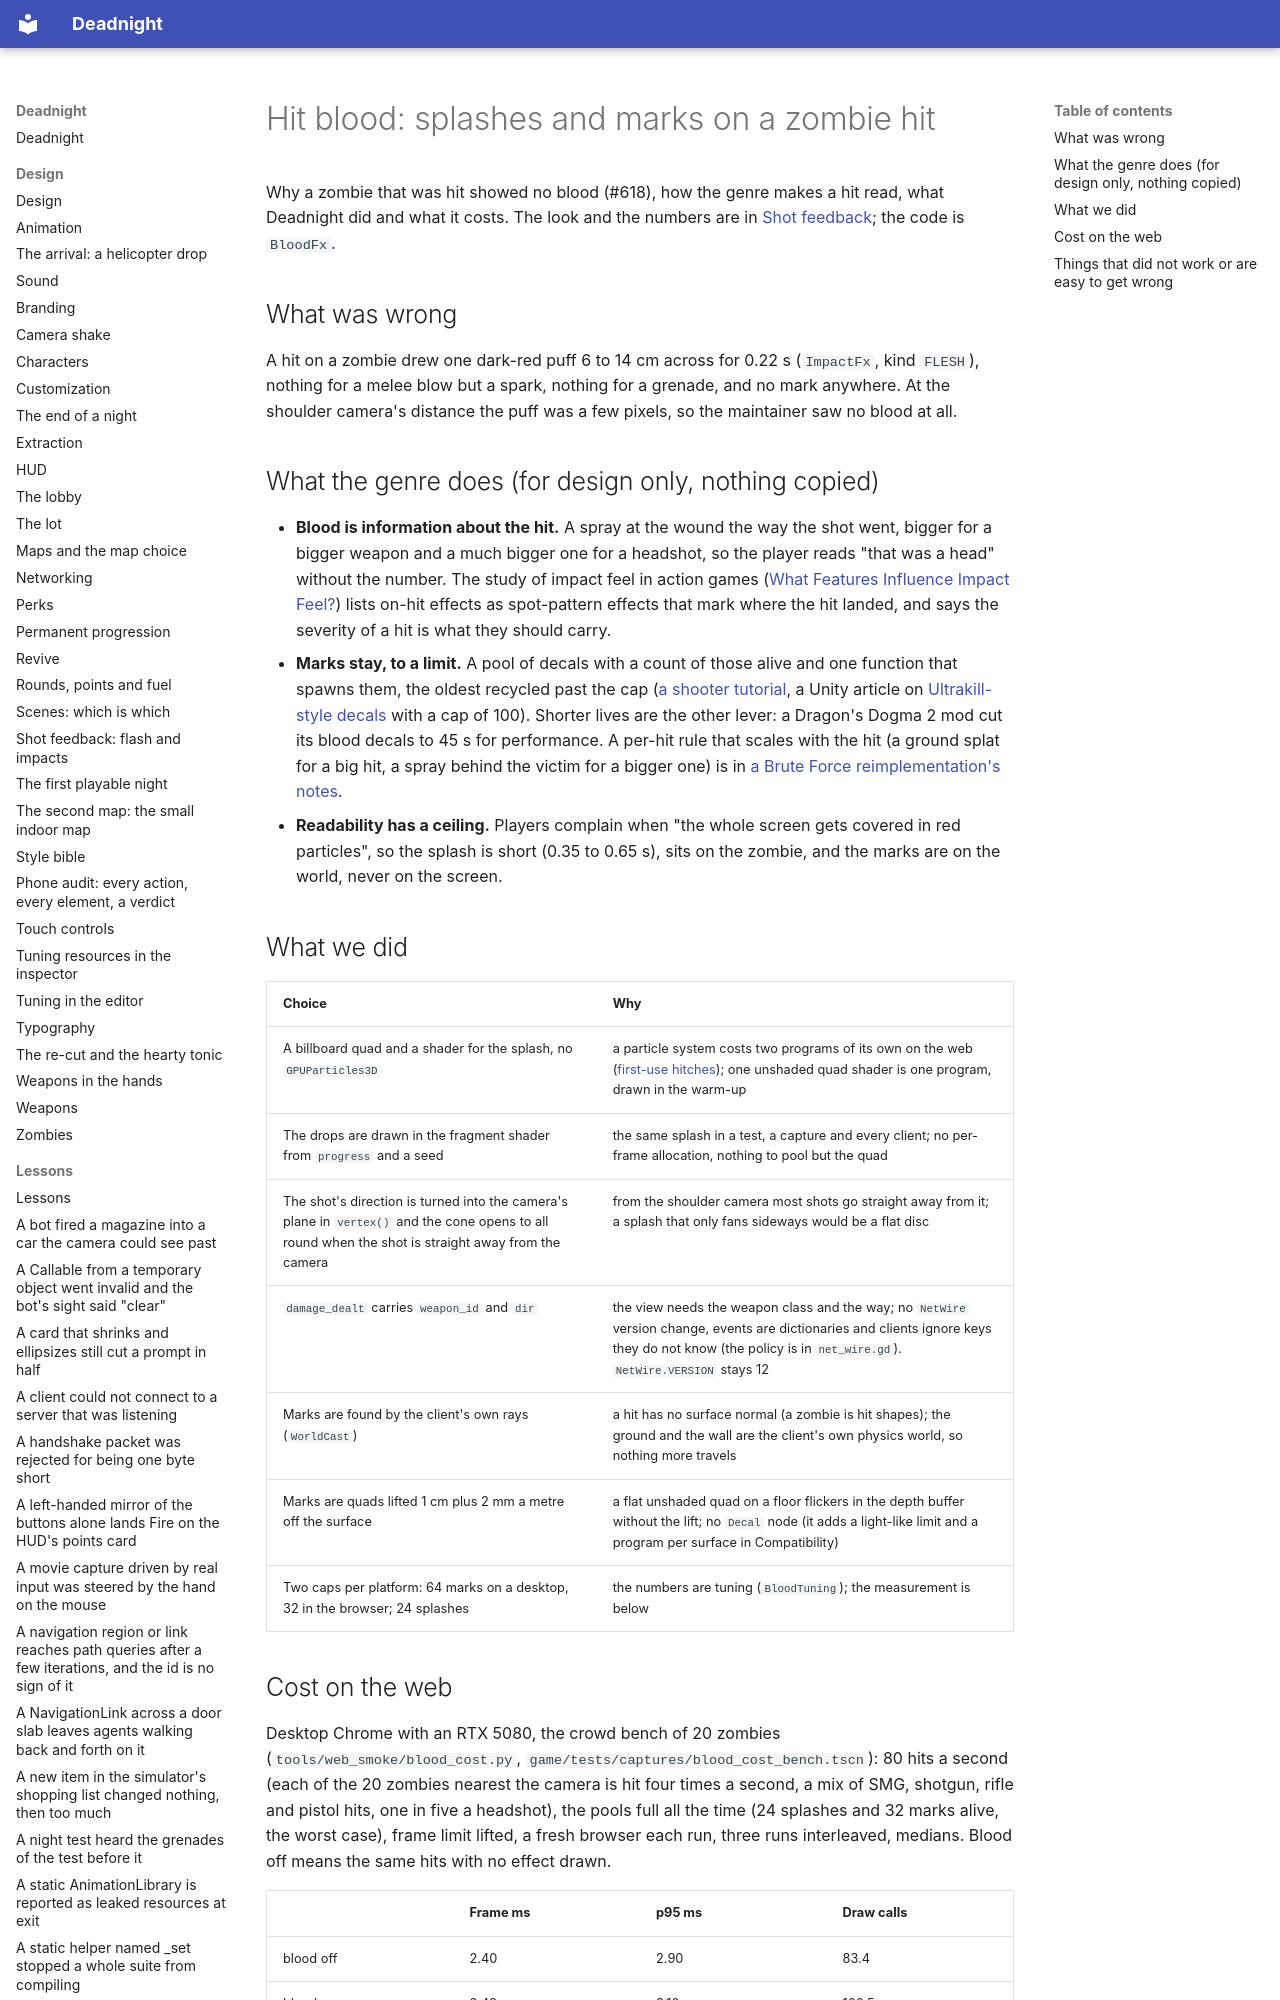

repository: Ryubara/deadnight · page: research/hit-blood/index.html · generator: mkdocs

# Hit blood: splashes and marks on a zombie hit

Why a zombie that was hit showed no blood (#618), how the genre makes a hit read, what Deadnight did and what it costs.
The look and the numbers are in [Shot feedback](../design/shot-feedback.md#blood); the code is `BloodFx`.

## What was wrong

A hit on a zombie drew one dark-red puff 6 to 14 cm across for 0.22 s (`ImpactFx`, kind `FLESH`), nothing for a melee
blow but a spark, nothing for a grenade, and no mark anywhere. At the shoulder camera's distance the puff was a few
pixels, so the maintainer saw no blood at all.
